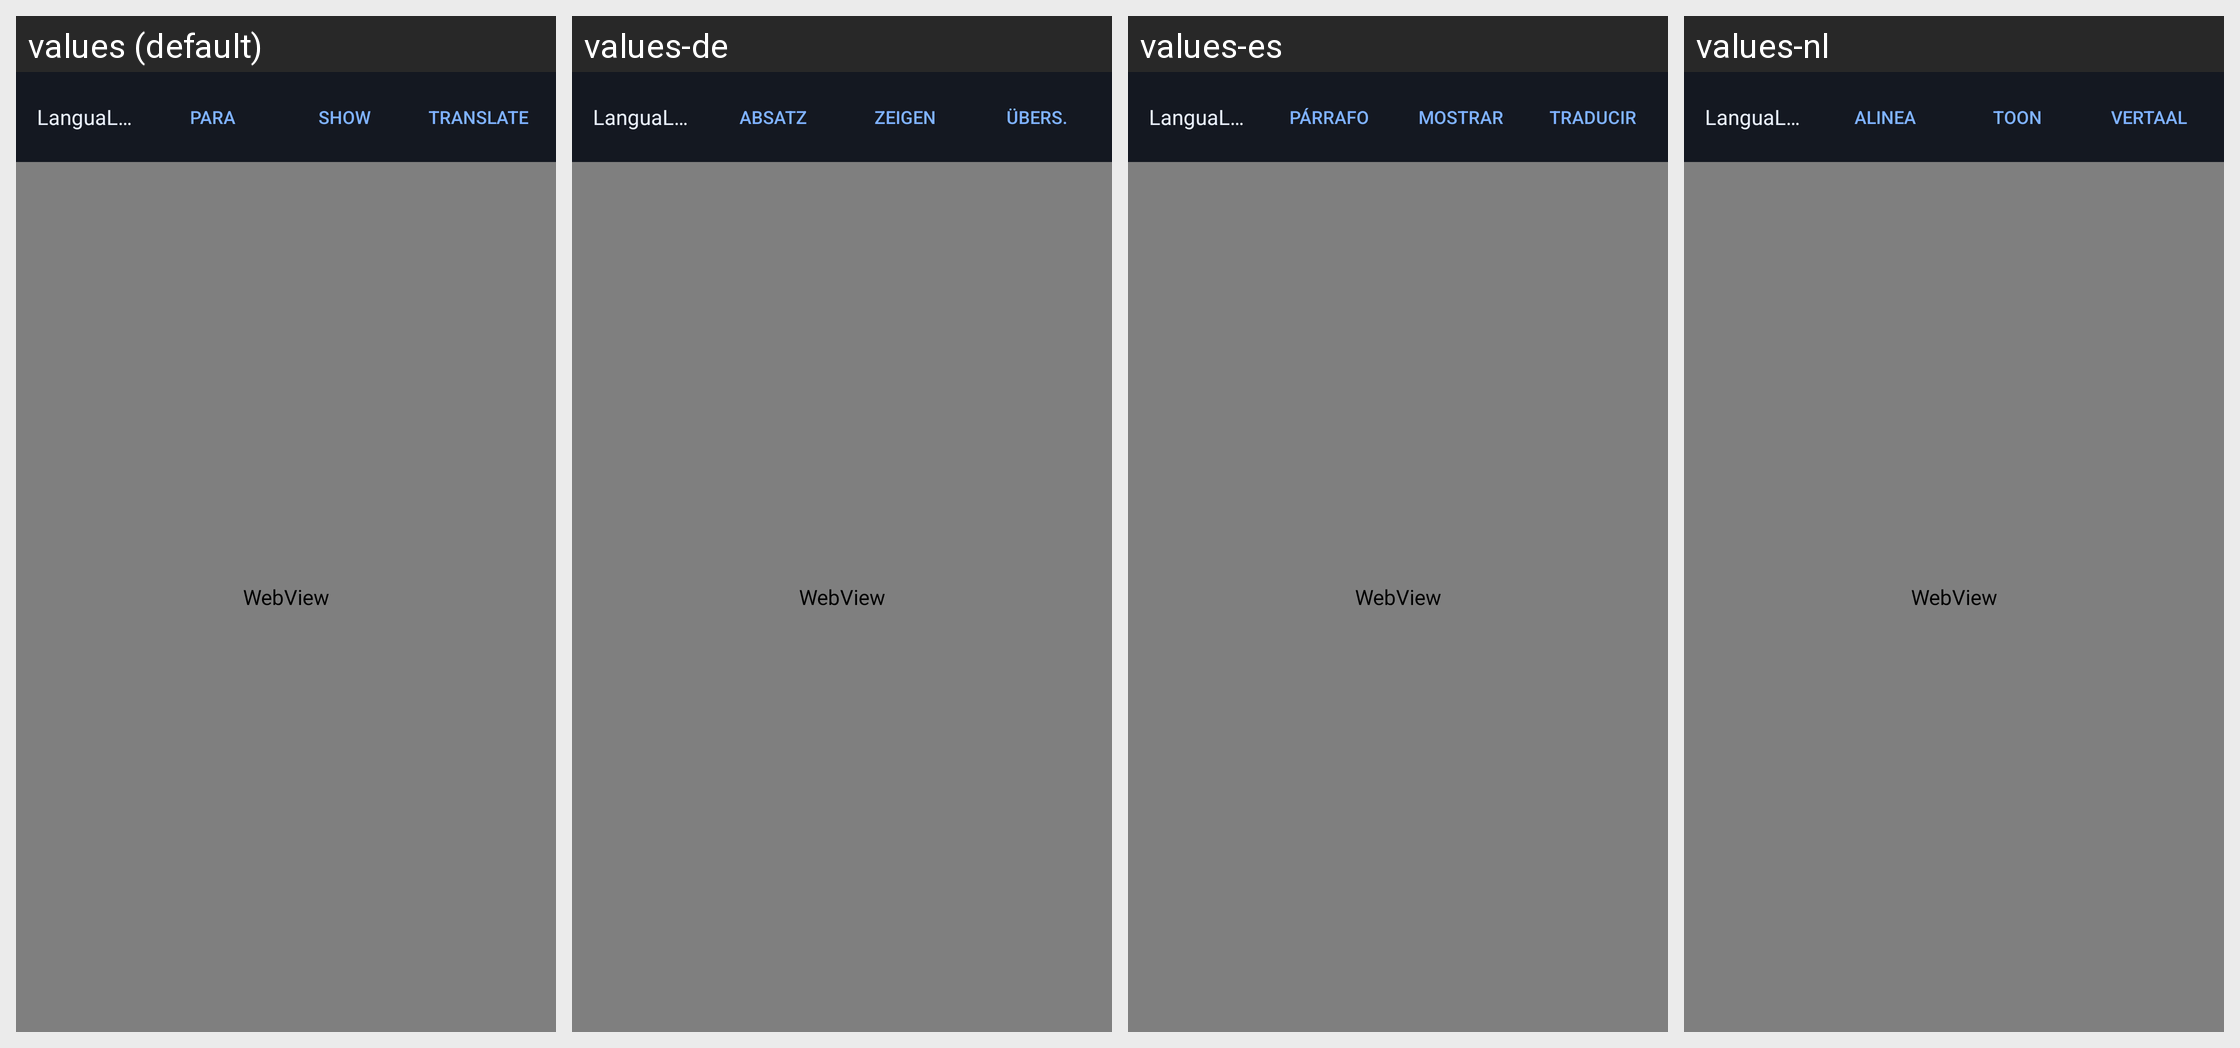

This grid shows one Android layout under several languages. Give, for every string resource on the screen, its name, the default text and each shown locale's text.
Android screen res/layout/activity_reader.xml rendered under 4 locales, left to right: values (default), values-de, values-es, values-nl. Device: Nexus 5 (rendered at 1080×1920; each locale shown at half size, 540×960, under a caption strip naming it); theme Theme.LanguaLens.
Other locales in the repository, not shown: values-fr, values-hu, values-mk.
Strings drawn on this screen, with the default value and each locale's value (text and hints the layout hard-codes, and strings that could not be matched under every locale, appear in the picture but are not listed):

app_name
  values: LanguaLens
  values-de: LanguaLens
  values-es: LanguaLens
  values-nl: LanguaLens

reader_mode_paragraph
  values: PARA
  values-de: ABSATZ
  values-es: PÁRRAFO
  values-nl: ALINEA

reader_show
  values: SHOW
  values-de: ZEIGEN
  values-es: MOSTRAR
  values-nl: TOON

reader_translate
  values: TRANSLATE
  values-de: ÜBERS.
  values-es: TRADUCIR
  values-nl: VERTAAL
